Image classification data set "processed" (siddhartharora10/corrosion-spatiotemporal-benchmark on GitHub). Class labels (4): mild, moderate, no corrosion, severe.

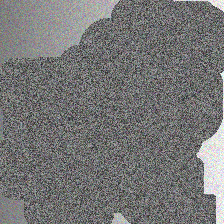
Label: severe

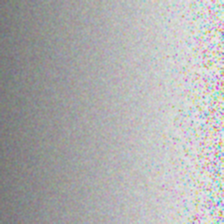
Label: no corrosion

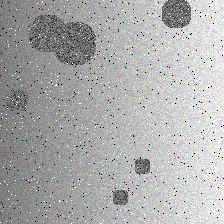
Label: mild

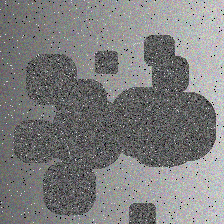
Label: moderate

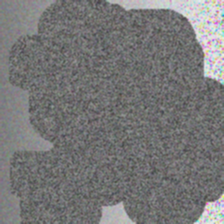
Label: severe

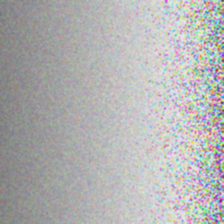
Label: no corrosion
